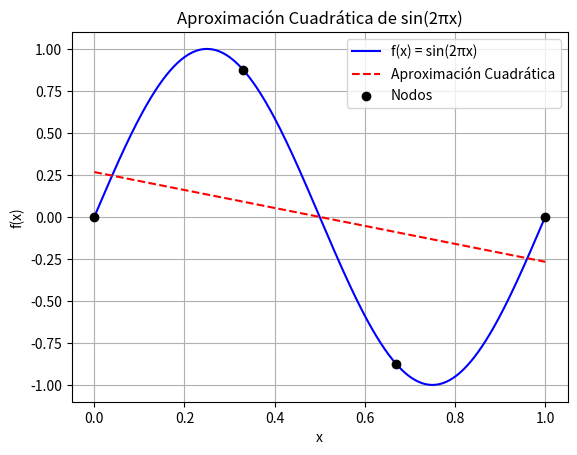

This figure's Python source:
import numpy as np
import matplotlib.pyplot as plt
from numpy.polynomial.polynomial import Polynomial

# Definir la función
def f(x):
    return np.sin(2 * np.pi * x)

# Nodos en el intervalo [0, 1]
x_nodes = np.array([0, 0.33, 0.67, 1.0])
y_nodes = f(x_nodes)

# Ajustar un polinomio cuadrático a los nodos
coefficients = np.polyfit(x_nodes, y_nodes, 2)
polynomial = Polynomial(coefficients[::-1])  # Coefficients are in descending order

# Generar puntos para graficar
x_values = np.linspace(0, 1, 500)
y_values = f(x_values)
y_approx = polynomial(x_values)

# Graficar la función y la aproximación
plt.plot(x_values, y_values, label='f(x) = sin(2πx)', color='blue')
plt.plot(x_values, y_approx, label='Aproximación Cuadrática', color='red', linestyle='--')
plt.scatter(x_nodes, y_nodes, color='black', zorder=5, label='Nodos')
plt.xlabel('x')
plt.ylabel('f(x)')
plt.title('Aproximación Cuadrática de sin(2πx)')
plt.legend()
plt.grid(True)
plt.show()

# Imprimir los coeficientes del polinomio cuadrático
print(f'Coeficientes del polinomio cuadrático: {coefficients}')
